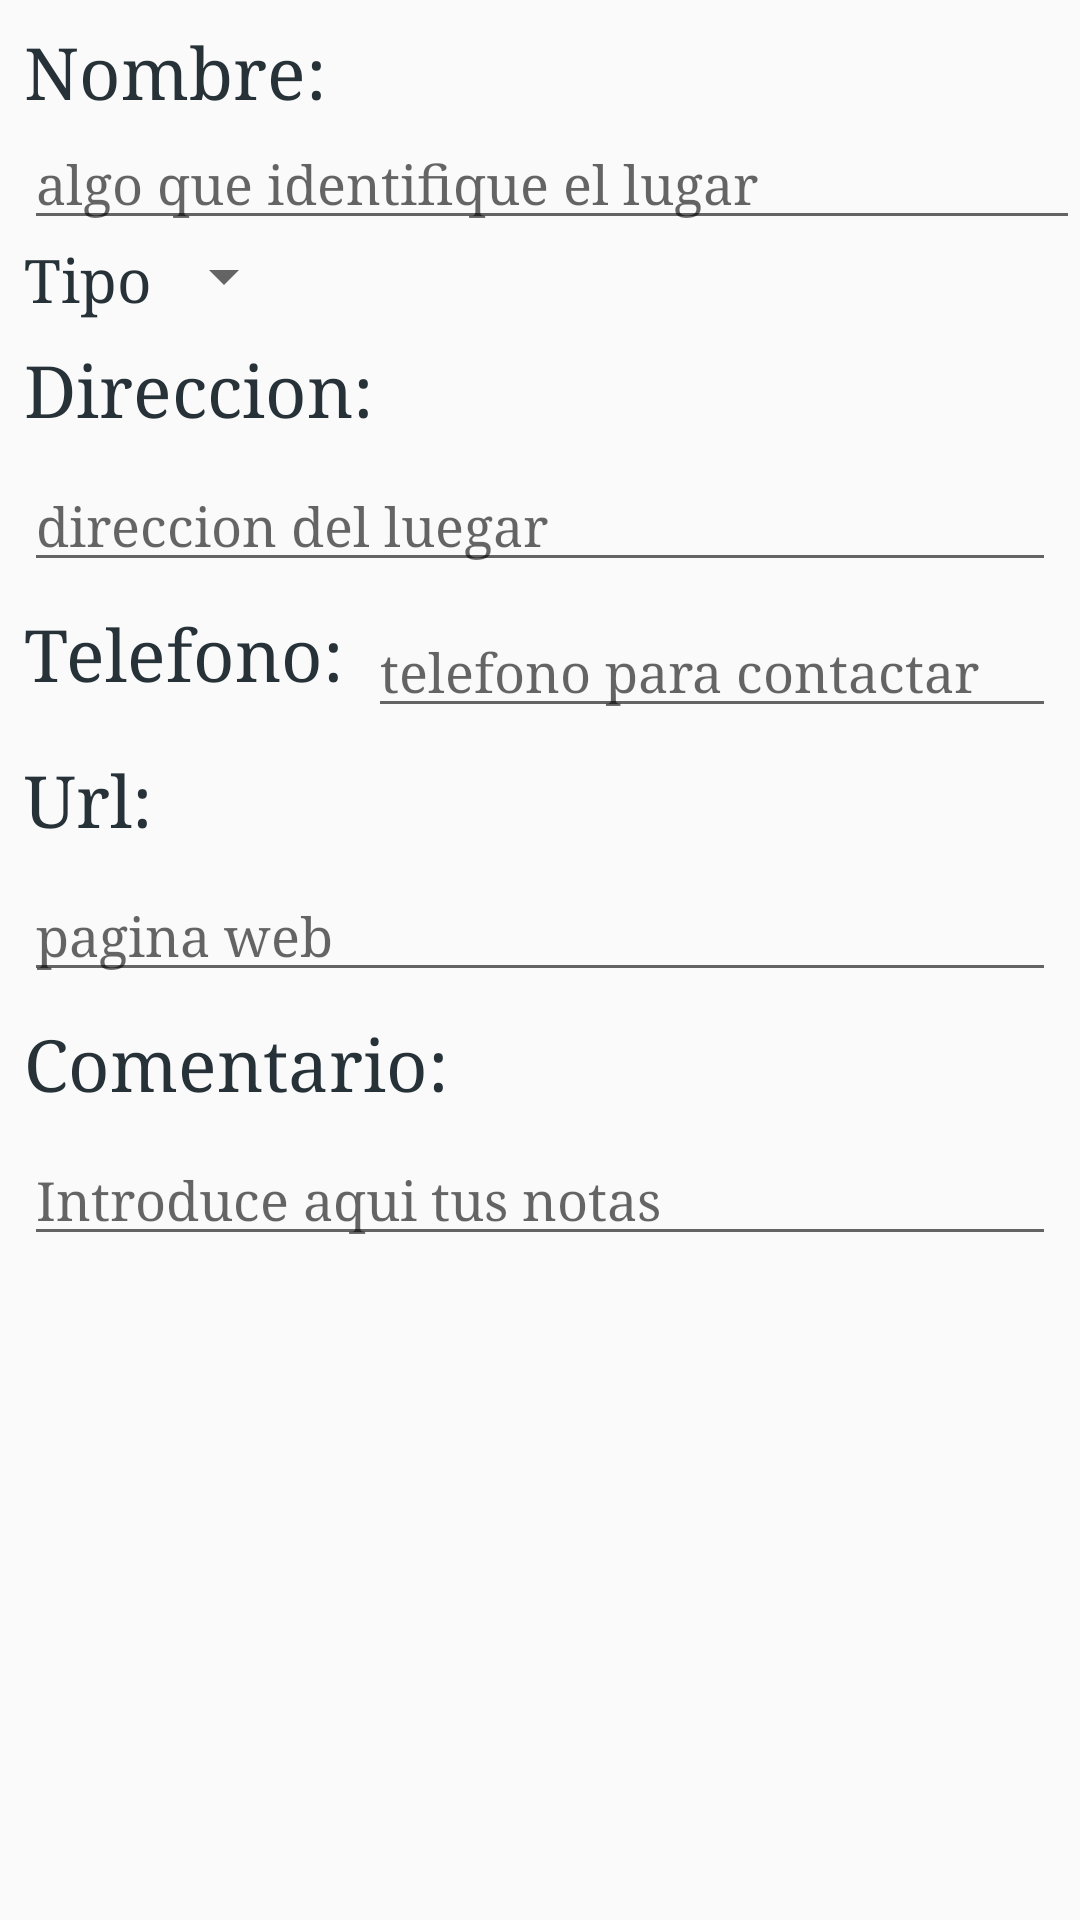

Android layout source for this screen:
<!-- AndroidManifest.xml: application theme AppTheme -->
<!-- res/layout/edicion_lugar.xml -->
<android.support.v4.widget.NestedScrollView
        xmlns:android="http://schemas.android.com/apk/res/android"
        xmlns:app="http://schemas.android.com/apk/res-auto"
        xmlns:tools="http://schemas.android.com/tools" android:layout_width="match_parent"
        android:layout_height="match_parent"
        app:layout_behavior="@string/appbar_scrolling_view_behavior">
    <android.support.constraint.ConstraintLayout
            android:layout_width="match_parent"
            android:layout_height="wrap_content"
            android:id="@+id/relativeLayout">

        <TextView
                android:text="Nombre:"
                android:layout_width="wrap_content"
                android:layout_height="wrap_content"
                android:id="@+id/t_nombre"
                app:layout_constraintTop_toTopOf="parent"
                app:layout_constraintStart_toStartOf="parent"
                android:textSize="24sp" android:layout_marginStart="8dp" android:layout_marginTop="8dp"/>
        <EditText
                android:id="@+id/nombre"
                android:layout_width="match_parent"
                android:layout_height="wrap_content"
                android:hint="algo que identifique el lugar"
                app:layout_constraintStart_toStartOf="parent"
                app:layout_constraintTop_toBottomOf="@id/t_nombre"
                android:layout_marginStart="8dp"/>
        <TextView
                android:text="Tipo"
                android:layout_width="wrap_content"
                android:layout_height="wrap_content" android:id="@+id/t_tipo"
                app:layout_constraintStart_toStartOf="parent" android:layout_marginStart="8dp"
                app:layout_constraintTop_toBottomOf="@+id/nombre" android:textSize="20sp"/>
        <Spinner
                android:layout_width="wrap_content"
                android:layout_height="wrap_content" android:id="@+id/spinner"
                app:layout_constraintTop_toBottomOf="@+id/nombre" app:layout_constraintStart_toEndOf="@+id/t_tipo"
        />
        <TextView
                android:text="Direccion:"
                android:layout_width="wrap_content"
                android:layout_height="wrap_content" android:id="@+id/t_direccion" android:textSize="24sp"
                app:layout_constraintStart_toStartOf="parent"
                android:layout_marginStart="8dp" app:layout_constraintTop_toBottomOf="@+id/t_tipo"
                android:layout_marginTop="8dp"/>
        <EditText
                android:layout_width="0dp"
                android:layout_height="wrap_content"
                android:inputType="textPersonName"
                android:ems="10"
                android:id="@+id/direccion" android:hint="direccion del luegar"
                android:layout_marginTop="8dp"
                app:layout_constraintTop_toBottomOf="@+id/t_direccion" app:layout_constraintStart_toStartOf="parent"
                android:layout_marginStart="8dp" android:layout_marginEnd="8dp"
                app:layout_constraintEnd_toEndOf="parent"/>
        <TextView
                android:text="Telefono:"
                android:layout_width="wrap_content"
                android:layout_height="wrap_content" android:id="@+id/t_telefono"
                app:layout_constraintStart_toStartOf="parent" android:layout_marginStart="8dp"
                app:layout_constraintTop_toBottomOf="@+id/direccion" android:layout_marginTop="8dp"
        android:textSize="24sp"/>
        <EditText
                android:layout_width="0dp"
                android:layout_height="wrap_content"
                android:inputType="phone"
                android:ems="10"
                android:id="@+id/telefono" android:layout_marginTop="8dp"
                app:layout_constraintTop_toBottomOf="@+id/direccion" android:layout_marginStart="8dp"
                app:layout_constraintStart_toEndOf="@+id/t_telefono" android:layout_marginEnd="8dp"
                app:layout_constraintEnd_toEndOf="parent" android:hint="telefono para contactar"/>
        <TextView
                android:text="Url:"
                android:layout_width="wrap_content"
                android:layout_height="wrap_content" android:id="@+id/t_url"
                app:layout_constraintTop_toBottomOf="@+id/telefono"
                android:layout_marginTop="8dp" app:layout_constraintStart_toStartOf="parent"
                android:layout_marginStart="8dp"
                android:textSize="24sp"/>
        <EditText
                android:layout_width="0dp"
                android:layout_height="wrap_content"
                android:inputType="textEmailAddress"
                android:ems="10"
                android:id="@+id/url" android:hint="pagina web"
                android:layout_marginTop="8dp"
                app:layout_constraintTop_toBottomOf="@+id/t_url" android:layout_marginEnd="8dp"
                app:layout_constraintEnd_toEndOf="parent" android:layout_marginStart="8dp"
                app:layout_constraintStart_toStartOf="parent"/>
        <TextView
                android:text="Comentario:"
                android:layout_width="wrap_content"
                android:layout_height="wrap_content" android:id="@+id/t_comentario"
                android:layout_marginTop="8dp"
                app:layout_constraintTop_toBottomOf="@+id/url" app:layout_constraintStart_toStartOf="parent"
                android:layout_marginStart="8dp"
                android:textSize="24sp"/>
        <EditText
                android:layout_width="0dp"
                android:layout_height="wrap_content"
                android:inputType="textPersonName"
                android:ems="10"
                android:id="@+id/comentario" android:layout_marginTop="8dp"
                app:layout_constraintTop_toBottomOf="@+id/t_comentario" app:layout_constraintStart_toStartOf="parent"
                android:layout_marginStart="8dp" android:layout_marginEnd="8dp"
                app:layout_constraintEnd_toEndOf="parent" android:hint="Introduce aqui tus notas"/>

    </android.support.constraint.ConstraintLayout>
</android.support.v4.widget.NestedScrollView>
<!-- resources referenced by this layout -->
<resources>
  <style name="AppTheme" parent="Theme.AppCompat.Light.DarkActionBar">
          
          <item name="colorPrimary">@color/colorPrimary</item>
          <item name="colorPrimaryDark">@color/colorPrimaryDark</item>
          <item name="colorAccent">@color/colorAccent</item>
          <item name="android:typeface">serif</item>
          <item name="android:textColor">#263238</item>
      </style>
  <!-- not gathered from this repository: default colours our renderer supplied (Android Studio template values) -->
  <color name="colorPrimary">#FF6200EE</color>
  <color name="colorPrimaryDark">#FF3700B3</color>
  <color name="colorAccent">#FF03DAC5</color>
</resources>
